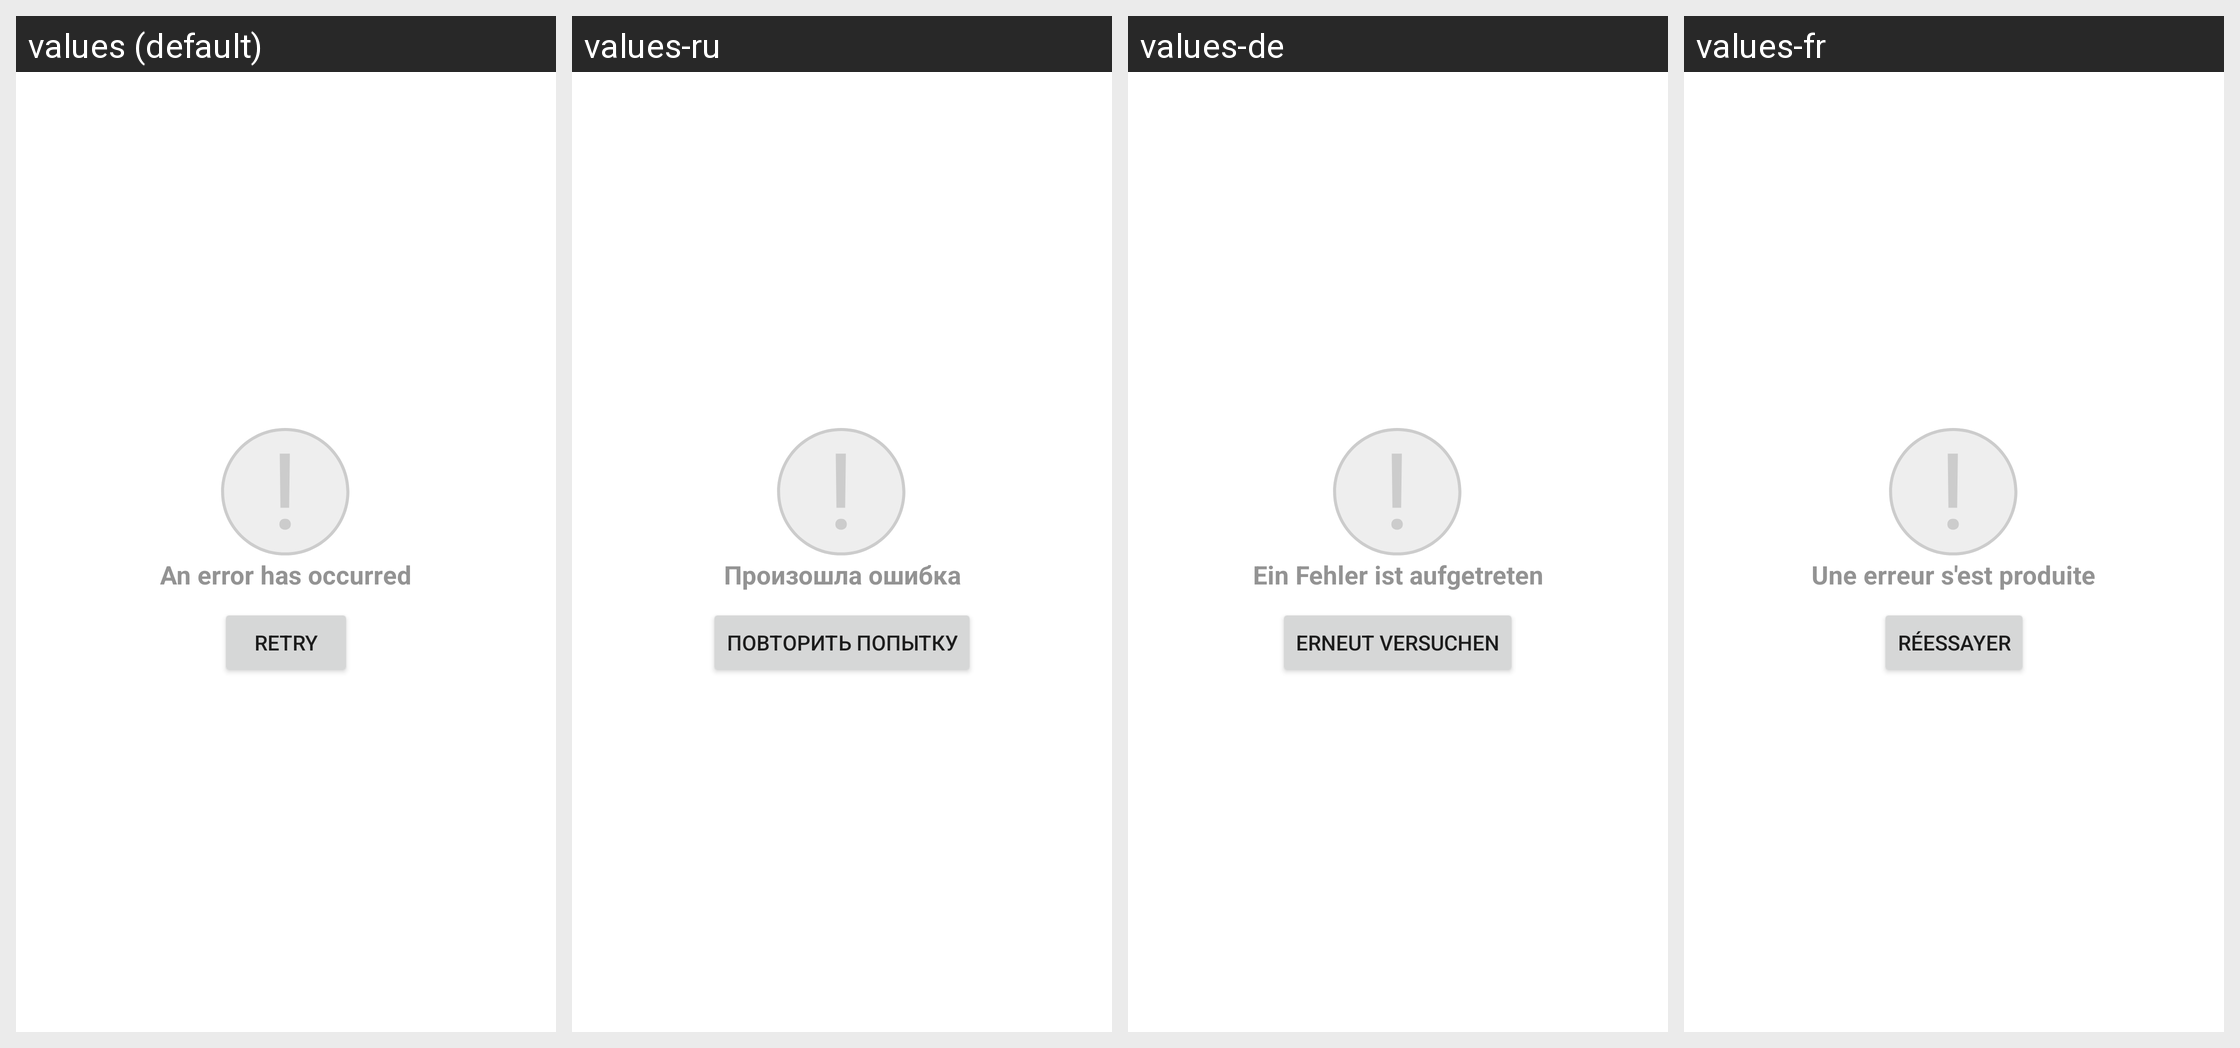

This grid shows one Android layout under several languages. Give, for every string resource on the screen, its name, the default text and each shown locale's text.
Android screen res/layout/loading_fail_layout.xml rendered under 4 locales, left to right: values (default), values-ru, values-de, values-fr. Device: Nexus 5 (rendered at 1080×1920; each locale shown at half size, 540×960, under a caption strip naming it); theme Theme.MaterialComponents.DayNight.NoActionBar.
Other locales in the repository, not shown: values-ar, values-bg, values-cs, values-da, values-el, values-es, values-et, values-fi, values-hr, values-hu, values-is, values-it, values-iw, values-lt, values-lv, values-ms, values-mt, values-nb, values-nl, values-pl, values-pt, values-ro, values-sk, values-sl, values-sv, values-tr, values-zh-rCN, values-zh-rTW.
Strings drawn on this screen, with the default value and each locale's value (text and hints the layout hard-codes, and strings that could not be matched under every locale, appear in the picture but are not listed):

error_message
  values: An error has occurred
  values-ru: Произошла ошибка
  values-de: Ein Fehler ist aufgetreten
  values-fr: Une erreur s'est produite

retry
  values: Retry
  values-ru: Повторить попытку
  values-de: Erneut versuchen
  values-fr: Réessayer
